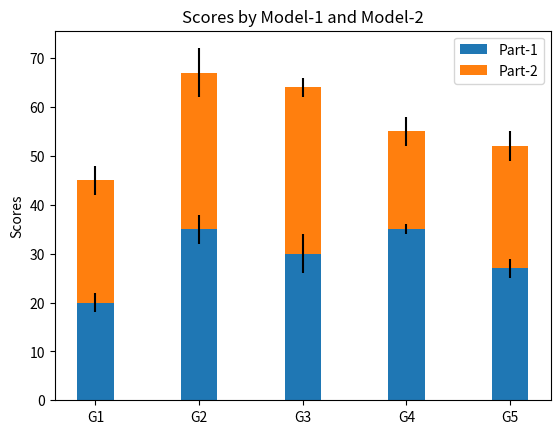

Python code for this plot: (Note: this script raises an exception after producing the figure.)
import matplotlib.pyplot as plt

# Stacked bar chart

labels = ['G1', 'G2', 'G3', 'G4', 'G5']
P1_means = [20, 35, 30, 35, 27]
P2_means = [25, 32, 34, 20, 25]
P1_std = [2, 3, 4, 1, 2]
P2_std = [3, 5, 2, 3, 3]
width = 0.35       # the width of the bars: can also be len(x) sequence

fig, ax = plt.subplots()

ax.bar(labels, P1_means, width, yerr=P1_std, label='Part-1')
ax.bar(labels, P2_means, width, yerr=P2_std, bottom=P1_means,
       label='Part-2')

ax.set_ylabel('Scores')
ax.set_title('Scores by Model-1 and Model-2')
ax.legend()
plt.savefig(f"output/result_3.png")
# plt.show()